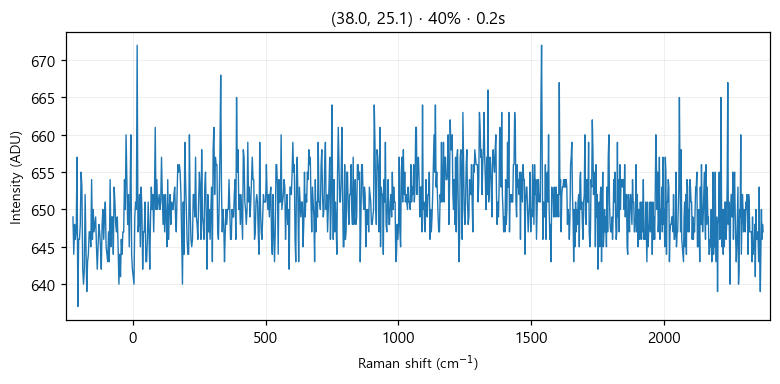

The table this chart was drawn from, first rows:
# laser_power_pct, 40
# exposure_time, 0.2
# laser_nm, 532
# mode, single
pixel, raman_shift_cm-1, wavelength_nm, intensity
0, -224.9, 525.7, 649
1, -221.9, 525.8, 644
2, -218.8, 525.9, 648
3, -215.7, 526, 646
4, -212.7, 526.1, 647
5, -209.6, 526.2, 657
6, -206.6, 526.2, 637
7, -203.5, 526.3, 646
8, -200.4, 526.4, 646
9, -197.4, 526.5, 648
10, -194.3, 526.6, 655
11, -191.3, 526.7, 653
12, -188.2, 526.7, 642
13, -185.2, 526.8, 640
14, -182.1, 526.9, 642
15, -179.1, 527, 652
16, -176, 527.1, 645
17, -173, 527.2, 639
18, -169.9, 527.3, 643
19, -166.9, 527.3, 644
20, -163.8, 527.4, 647
21, -160.8, 527.5, 647
22, -157.7, 527.6, 645
23, -154.7, 527.7, 654
24, -151.6, 527.8, 646
25, -148.6, 527.8, 650
26, -145.6, 527.9, 647
27, -142.5, 528, 648
28, -139.5, 528.1, 649
29, -136.5, 528.2, 645
30, -133.4, 528.3, 642
31, -130.4, 528.4, 645
32, -127.4, 528.4, 648
33, -124.3, 528.5, 647
34, -121.3, 528.6, 645
35, -118.3, 528.7, 642
36, -115.3, 528.8, 648
37, -112.2, 528.9, 650
38, -109.2, 528.9, 646
39, -106.2, 529, 649
40, -103.2, 529.1, 651
41, -100.1, 529.2, 645
42, -97.13, 529.3, 644
43, -94.11, 529.4, 643
44, -91.09, 529.5, 647
45, -88.08, 529.5, 643
46, -85.06, 529.6, 654
47, -82.05, 529.7, 645
48, -79.04, 529.8, 649
49, -76.03, 529.9, 649
50, -73.02, 530, 644
51, -70.01, 530, 653
52, -67, 530.1, 651
53, -64, 530.2, 648
54, -60.99, 530.3, 647
55, -57.99, 530.4, 649
... 968 more rows
